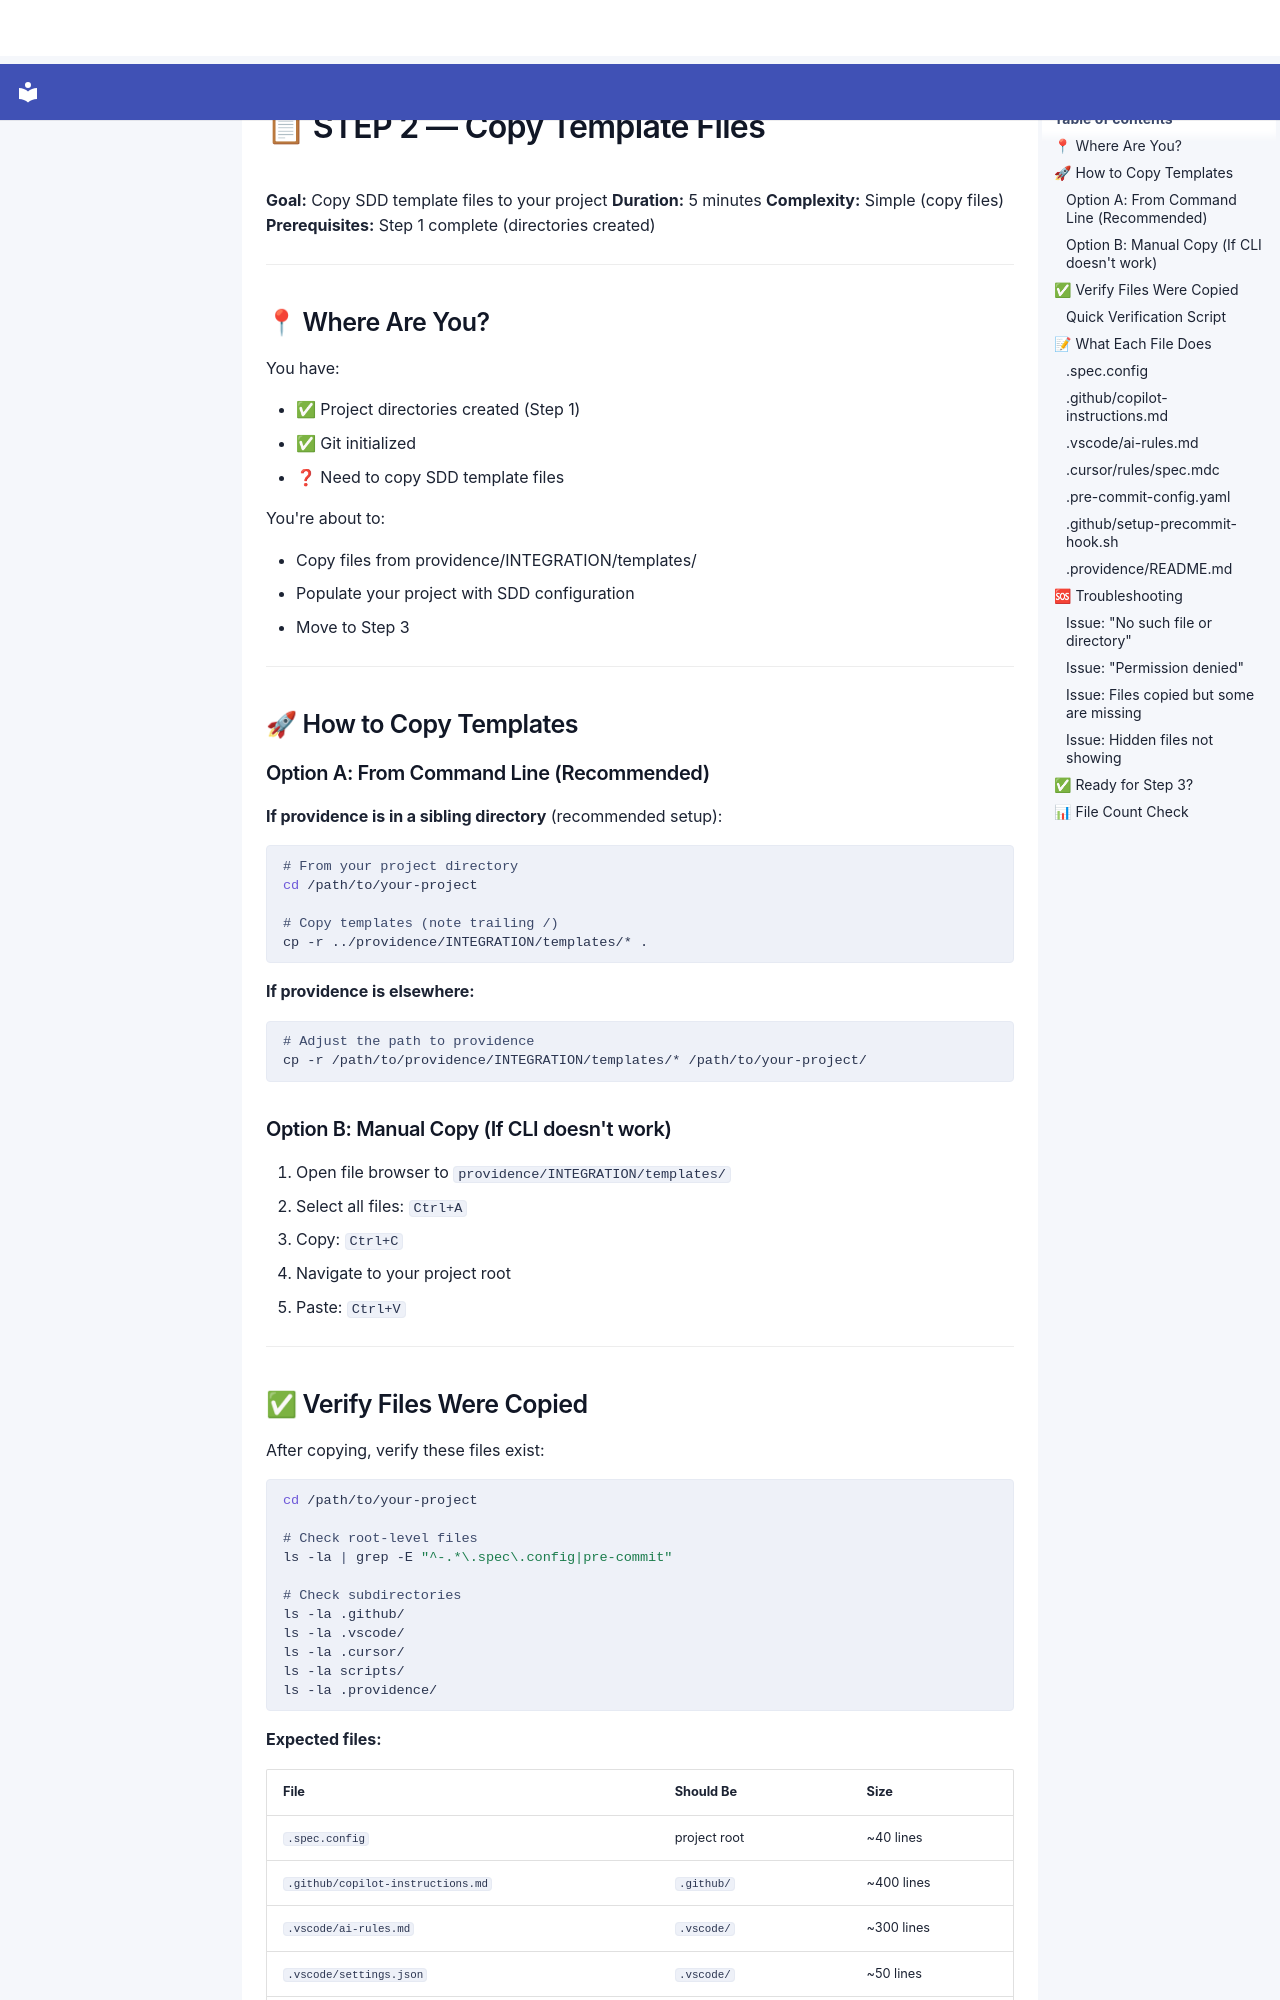

repository: SergioLacerda/providence · page: spec/guides/integration/STEP_2/index.html · generator: mkdocs

# 📋 STEP 2 — Copy Template Files

**Goal:** Copy SDD template files to your project
**Duration:** 5 minutes
**Complexity:** Simple (copy files)
**Prerequisites:** Step 1 complete (directories created)

---

## 📍 Where Are You?

You have:

- ✅ Project directories created (Step 1)
- ✅ Git initialized
- ❓ Need to copy SDD template files

You're about to:

- Copy files from providence/INTEGRATION/templates/
- Populate your project with SDD configuration
- Move to Step 3

---

## 🚀 How to Copy Templates

### Option A: From Command Line (Recommended)

**If providence is in a sibling directory** (recommended setup):

```bash
# From your project directory
cd /path/to/your-project

# Copy templates (note trailing /)
cp -r ../providence/INTEGRATION/templates/* .
```

**If providence is elsewhere:**

```bash
# Adjust the path to providence
cp -r /path/to/providence/INTEGRATION/templates/* /path/to/your-project/
```

### Option B: Manual Copy (If CLI doesn't work)

1. Open file browser to `providence/INTEGRATION/templates/`
2. Select all files: `Ctrl+A`
3. Copy: `Ctrl+C`
4. Navigate to your project root
5. Paste: `Ctrl+V`

---
